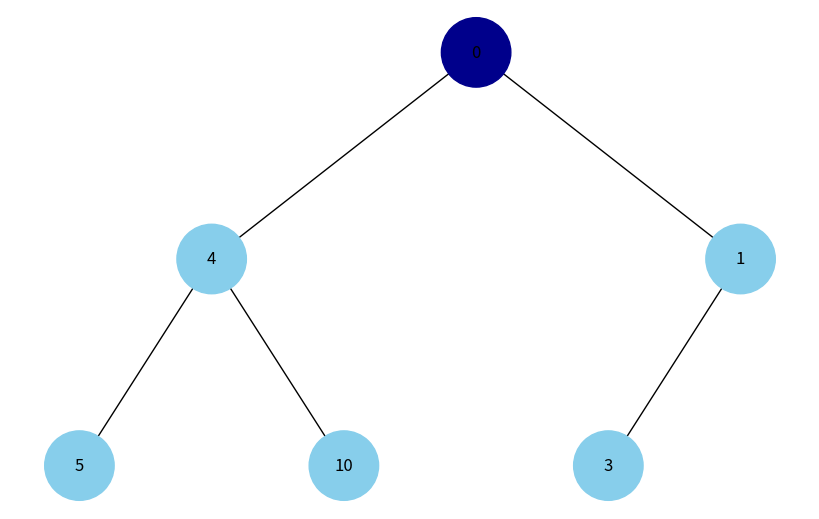
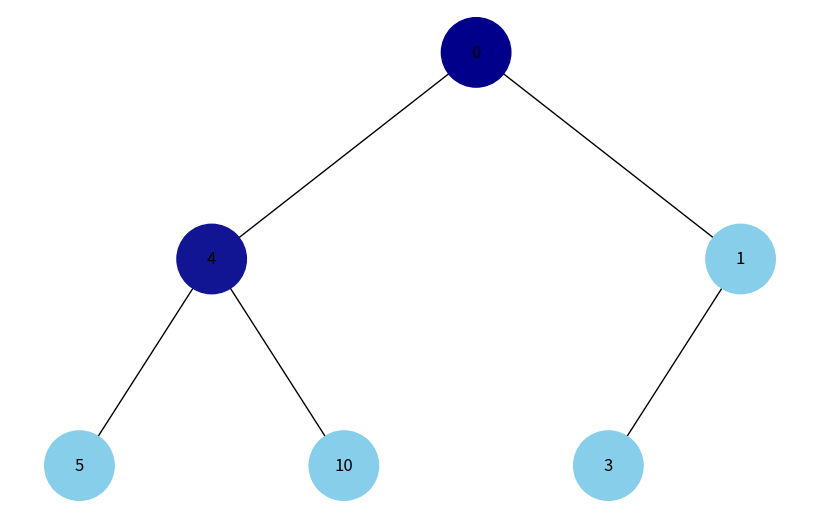
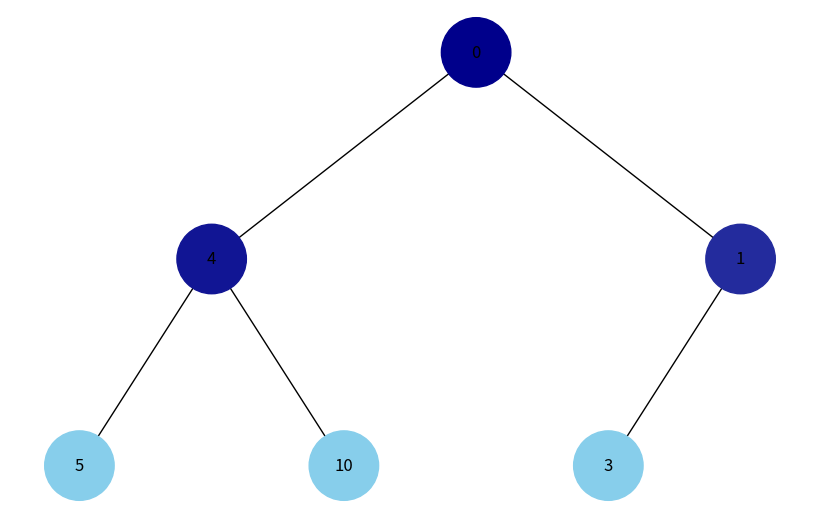
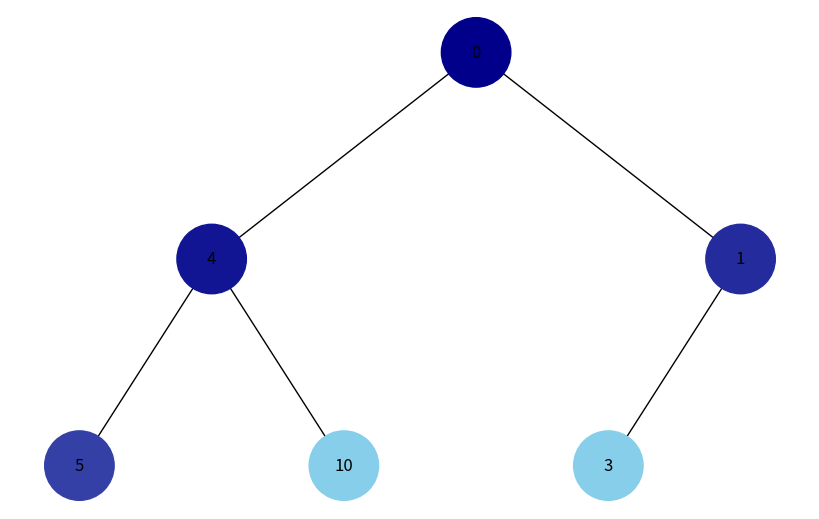
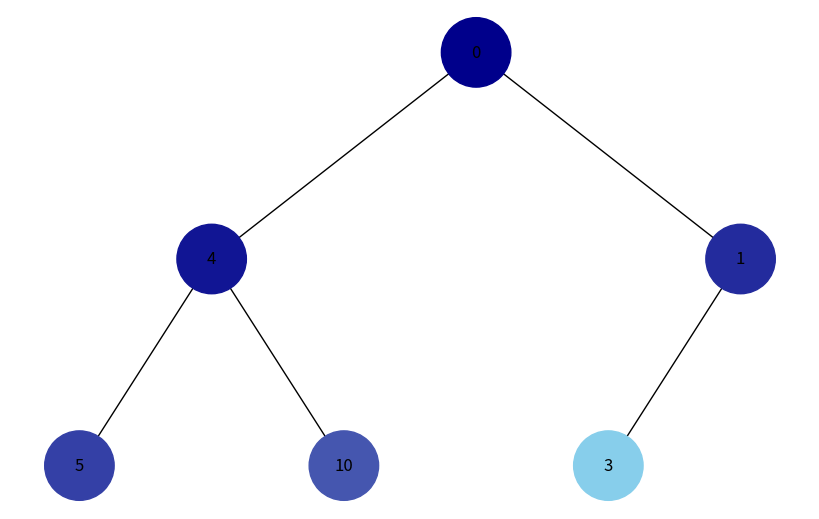
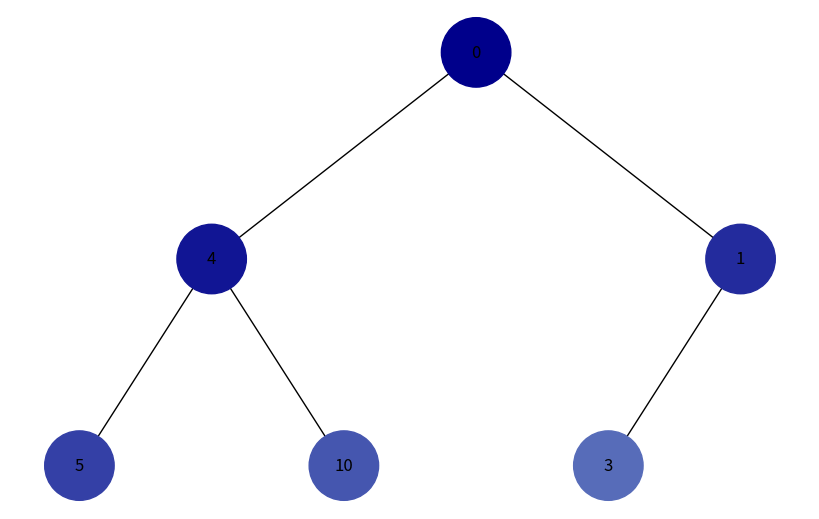
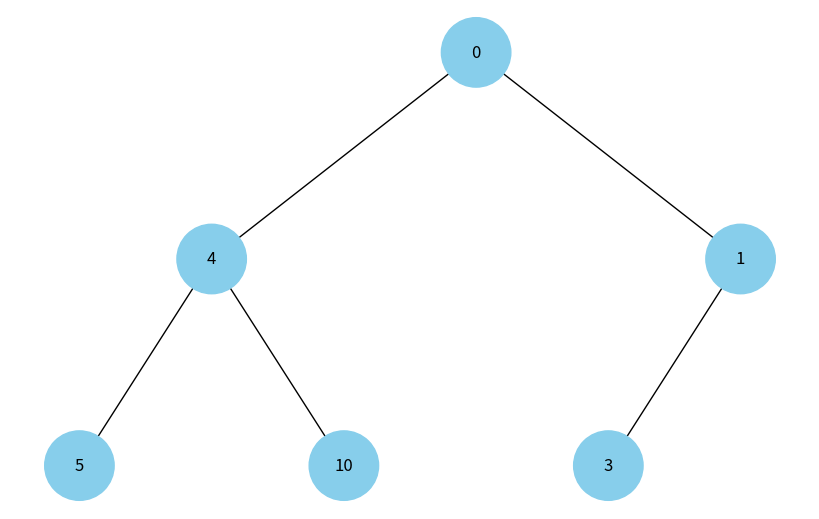

The script that saved these images, in order:
import uuid
import networkx as nx
import matplotlib.pyplot as plt
import matplotlib.colors as mcolors
from collections import deque

class Node:
    def __init__(self, key, color="skyblue"):
        self.left = None
        self.right = None
        self.val = key
        self.color = color
        self.id = str(uuid.uuid4())

def add_edges(graph, node, pos, x=0, y=0, layer=1):
    if node:
        graph.add_node(node.id, color=node.color, label=node.val)
        if node.left:
            graph.add_edge(node.id, node.left.id)
            l = x - 1 / 2 ** layer
            pos[node.left.id] = (l, y - 1)
            add_edges(graph, node.left, pos, x=l, y=y - 1, layer=layer + 1)
        if node.right:
            graph.add_edge(node.id, node.right.id)
            r = x + 1 / 2 ** layer
            pos[node.right.id] = (r, y - 1)
            add_edges(graph, node.right, pos, x=r, y=y - 1, layer=layer + 1)

def draw_tree(tree, pos, colors, labels):
    plt.figure(figsize=(8, 5))
    nx.draw(tree, pos=pos, labels=labels, arrows=False, node_size=2500, node_color=colors)
    plt.show()

def bfs_visualization(root):
    if not root:
        return
    queue = deque([root])
    color_scale = mcolors.LinearSegmentedColormap.from_list("", ["darkblue", "lightblue"])
    i = 0
    max_depth = 10  # Adjust this according to your tree size
    while queue:
        current = queue.popleft()
        current.color = color_scale(i / max_depth)
        if current.left:
            queue.append(current.left)
        if current.right:
            queue.append(current.right)
        tree = nx.DiGraph()
        pos = {root.id: (0, 0)}
        add_edges(tree, root, pos)
        colors = [node[1]['color'] for node in tree.nodes(data=True)]
        labels = {node[0]: node[1]['label'] for node in tree.nodes(data=True)}
        draw_tree(tree, pos, colors, labels)
        i += 1

def dfs_visualization(root, pos, tree, color_scale, depth=0):
    if not root:
        return
    root.color = color_scale(depth / 10)  # Adjust depth for your tree size
    colors = [node[1]['color'] for node in tree.nodes(data=True)]
    labels = {node[0]: node[1]['label'] for node in tree.nodes(data=True)}
    draw_tree(tree, pos, colors, labels)
    if root.left:
        dfs_visualization(root.left, pos, tree, color_scale, depth + 1)
    if root.right:
        dfs_visualization(root.right, pos, tree, color_scale, depth + 1)

# Create the tree
root = Node(0)
root.left = Node(4)
root.left.left = Node(5)
root.left.right = Node(10)
root.right = Node(1)
root.right.left = Node(3)

# Visualization of tree traversal
tree = nx.DiGraph()
pos = {root.id: (0, 0)}
add_edges(tree, root, pos)
color_scale = mcolors.LinearSegmentedColormap.from_list("", ["darkblue", "lightblue"])

bfs_visualization(root)
dfs_visualization(root, pos, tree, color_scale)
